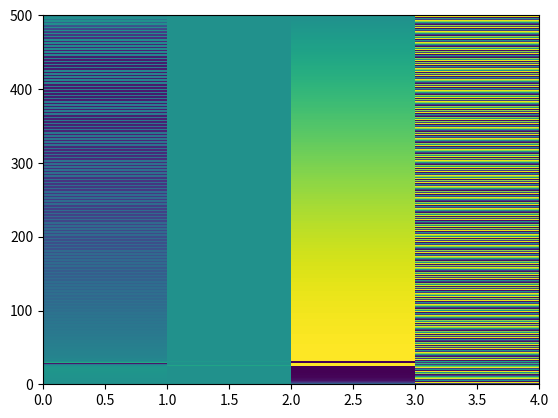

Reproduce this figure in Python.
import numpy as np
import matplotlib.pyplot as plt


def zero_padding(L, S, x):
    L_S = L - S
    y_1 = []
    y_2 = []
    for i in range(L_S):
        y_1 += [0]
    a = y_1 + x + y_1
    for i in range(100):
        zero = i * S - len(a)
        if zero >= 0:
            for i in range(zero):
                y_2 += [0]
            break
    a += y_2

    return a


def split_frame(L, S, x):
    x_zero = zero_padding(L, S, x)
    T = int((len(x_zero) - L + 1) / S)
    xt = np.zeros((T, L))
    for t in range(T):
        for l in range(L):
            xt[t][l] = x_zero[t * S + l]

    return xt


def STFT(S, w, x):
    L = len(w)
    frame = split_frame(L, S, x)
    a = np.zeros((len(frame), L))
    for i in range(len(frame)):
        a[i] = frame[i] * w
    a = np.fft.rfft(a)

    return a


a = 1
f = 440
fs = 16000
s = 0.1

t = np.arange(0, s, 1 / fs)
y = a * np.sin(2 * np.pi * f * t)
x = y.tolist()

L = 1000
S = 500

w = np.hamming(L)
xt = split_frame(L, S, x)
xstft = STFT(S, w, x)

spec = [np.abs(xstft)]

plt.pcolormesh(np.abs(xstft).T)
plt.show()
plt.pcolormesh(np.angle(xstft).T)
plt.show()
plt.pcolormesh(np.cos(np.angle(xstft)).T)
plt.show()
plt.pcolormesh(np.sin(np.angle(xstft)).T)
plt.show()
